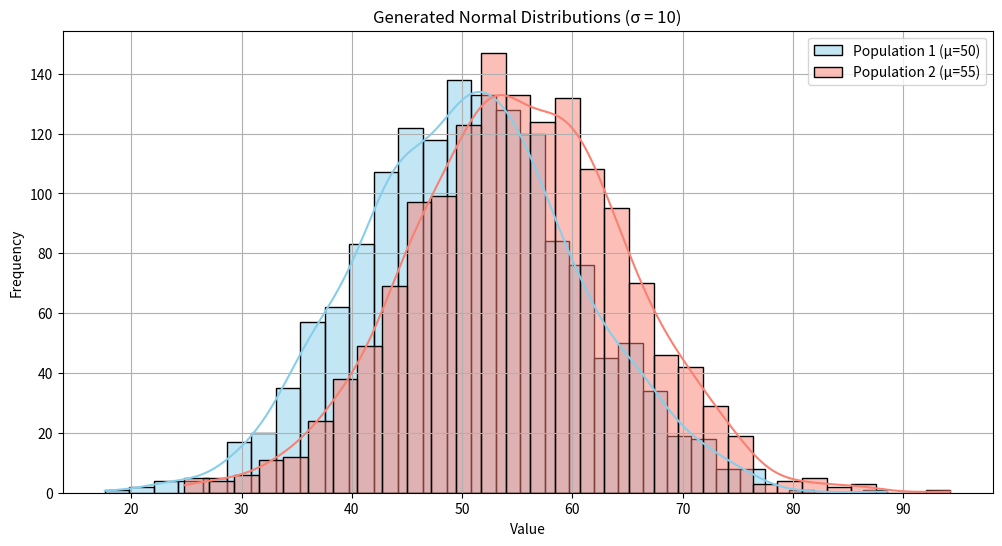

Source code (Python):


import numpy as np
import scipy.stats as stats
import matplotlib.pyplot as plt
import seaborn as sns

# 시드 고정
np.random.seed(42)

# 모집단 설정
mu1, mu2 = 50, 55
sigma = 10
n_pop = 1500

# 모집단 생성
pop1 = np.random.normal(loc=mu1, scale=sigma, size=n_pop)
pop2 = np.random.normal(loc=mu2, scale=sigma, size=n_pop)

# 모집단 시각화
plt.figure(figsize=(12, 6))
sns.histplot(pop1, kde=True, color="skyblue", label="Population 1 (μ=50)")
sns.histplot(pop2, kde=True, color="salmon", label="Population 2 (μ=55)")
plt.title("Generated Normal Distributions (σ = 10)")
plt.legend()
plt.xlabel("Value")
plt.ylabel("Frequency")
plt.grid(True)

# 샘플링
sample1 = np.random.choice(pop1, size=81, replace=False)
sample2 = np.random.choice(pop2, size=101, replace=False)

# 샘플 통계량 계산
x1, x2 = np.mean(sample1), np.mean(sample2)
s1, s2 = np.std(sample1, ddof=1), np.std(sample2, ddof=1)
n1, n2 = len(sample1), len(sample2)

print(f"샘플 평균 차이 (x1 - x2): {x1 - x2:.2f}")

# 1. 모집단 분산을 알고 있는 경우 (Z-distribution)
z = stats.norm.ppf(0.975)
se_known = np.sqrt((sigma**2)/n1 + (sigma**2)/n2)
margin_known = z * se_known
ci_known = (x1 - x2 - margin_known, x1 - x2 + margin_known)

# 2. 모집단 분산은 모르지만 같다고 가정 (Pooled t-distribution)
sp2 = (((n1-1)*s1**2 + (n2-1)*s2**2) / (n1 + n2 - 2))
se_equal = np.sqrt(sp2 * (1/n1 + 1/n2))
t_equal = stats.t.ppf(0.975, df=n1 + n2 - 2)
margin_equal = t_equal * se_equal
ci_equal = (x1 - x2 - margin_equal, x1 - x2 + margin_equal)

# 3. 모집단 분산도 모르고, 같다는 가정도 불가능한 경우 (Welch’s t-test)
se_unequal = np.sqrt((s1**2)/n1 + (s2**2)/n2)
df_num = ((s1**2)/n1 + (s2**2)/n2)**2
df_denom = ((s1**2)/n1)**2 / (n1 - 1) + ((s2**2)/n2)**2 / (n2 - 1)
df_unequal = df_num / df_denom
t_unequal = stats.t.ppf(0.975, df=df_unequal)
margin_unequal = t_unequal * se_unequal
ci_unequal = (x1 - x2 - margin_unequal, x1 - x2 + margin_unequal)

# 결과 출력
print("\n95% 신뢰구간 (모평균 차이 추정)")
print(f"1. 모집단 분산을 아는 경우 (Z):         {ci_known}")
print(f"2. 분산은 같다고 가정하는 경우 (t):   {ci_equal}")
print(f"3. 분산이 다를 수 있는 경우 (Welch):  {ci_unequal}")

plt.show()
